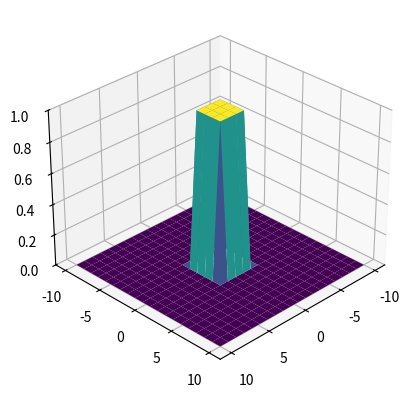

This chart was generated by the following Python code:
import math
import copy
import numpy as np
import matplotlib.pyplot as plt
import matplotlib.animation as animation
from mpl_toolkits import mplot3d


def data(i, ax, X, Y, Z, V, surface):
    Z.append(X * 0)
    V.append(X * 0) 
    # center area where the water comes from
    for j in range(len(Z[i])):
        for k in range(len(Z[i][j])):
            Z[i][j][k] = 1 if j in range (8, 12) and k in range(8, 12) else Z[i][j][k]
    # water propagation formule 
    for j in range(20): 
        for k in range(20):
            # corner cases
            if j == 0 and k == 0:
                V[i + 1][j][k] = V[i][j][k] + (Z[i][j + 1][k] + Z[i][j][k + 1] + 2 * Z[i][j][k]) / 4 - Z[i][j][k]
            elif j == 0 and k == 19:
                V[i + 1][j][k] = V[i][j][k] + (Z[i][j + 1][k] + Z[i][j][k - 1] + 2 * Z[i][j][k]) / 4 - Z[i][j][k]
            elif j == 19 and k == 0:
                V[i + 1][j][k] = V[i][j][k] + (Z[i][j - 1][k] + Z[i][j][k + 1] + 2 * Z[i][j][k]) / 4 - Z[i][j][k]
            elif j == 19 and k == 19:
                V[i + 1][j][k] = V[i][j][k] + (Z[i][j - 1][k] + Z[i][j][k - 1] + 2 * Z[i][j][k]) / 4 - Z[i][j][k]
            # edge cases
            elif j == 0:
                V[i + 1][j][k] = V[i][j][k] + (Z[i][j + 1][k] + Z[i][j][k + 1] + Z[i][j][k - 1] + Z[i][j][k]) / 4 - Z[i][j][k]
            elif j == 19:
                V[i + 1][j][k] = V[i][j][k] + (Z[i][j - 1][k] + Z[i][j][k + 1] + Z[i][j][k - 1] + Z[i][j][k]) / 4 - Z[i][j][k]
            elif k == 0:
                V[i + 1][j][k] = V[i][j][k] + (Z[i][j + 1][k] + Z[i][j - 1][k] + Z[i][j][k + 1] + Z[i][j][k]) / 4 - Z[i][j][k]
            elif k == 19:
                V[i + 1][j][k] = V[i][j][k] + (Z[i][j + 1][k] + Z[i][j - 1][k] + Z[i][j][k - 1] + Z[i][j][k]) / 4 - Z[i][j][k]
            #general case
            else:
                V[i + 1][j][k] = V[i][j][k] + (Z[i][j + 1][k] + Z[i][j - 1][k] + Z[i][j][k + 1] + Z[i][j][k - 1]) / 4 - Z[i][j][k]
            V[i + 1][j][k] *= 0.90
            Z[i + 1][j][k] = Z[i][j][k] + V[i + 1][j][k]
    ax.clear()
    ax.set_zlim(0, 1)
    surface = ax.plot_surface(X, Y, Z[i], rstride=1, cstride=1,
        cmap='viridis', edgecolor='none')
    return(surface)

def main():
    x = np.linspace(-10, 10, 20)
    y = np.linspace(-10, 10, 20)
    X, Y = np.meshgrid(x, y)
    Z = []
    Z.append(X * 0) 
    V = []
    V.append(X * 0) 
    #center area where the water comes from
    for j in range(len(Z[0])):
        for k in range(len(Z[0][j])):
            Z[0][j][k] = 1 if j in range (8, 12) and k in range(8, 12) else 0
    fig = plt.figure()
    ax = plt.axes(projection='3d')
    ax.set_zlim(0, 1)
    surface = ax.plot_surface(X, Y, Z[0], rstride=1, cstride=1,
        cmap='viridis', edgecolor='none')
    ani = animation.FuncAnimation(fig, data, fargs=(ax, X, Y, Z, V, surface), interval=10, blit=False)

    ax.view_init(30, 45)

    plt.show()

if __name__ == "__main__":
    main()